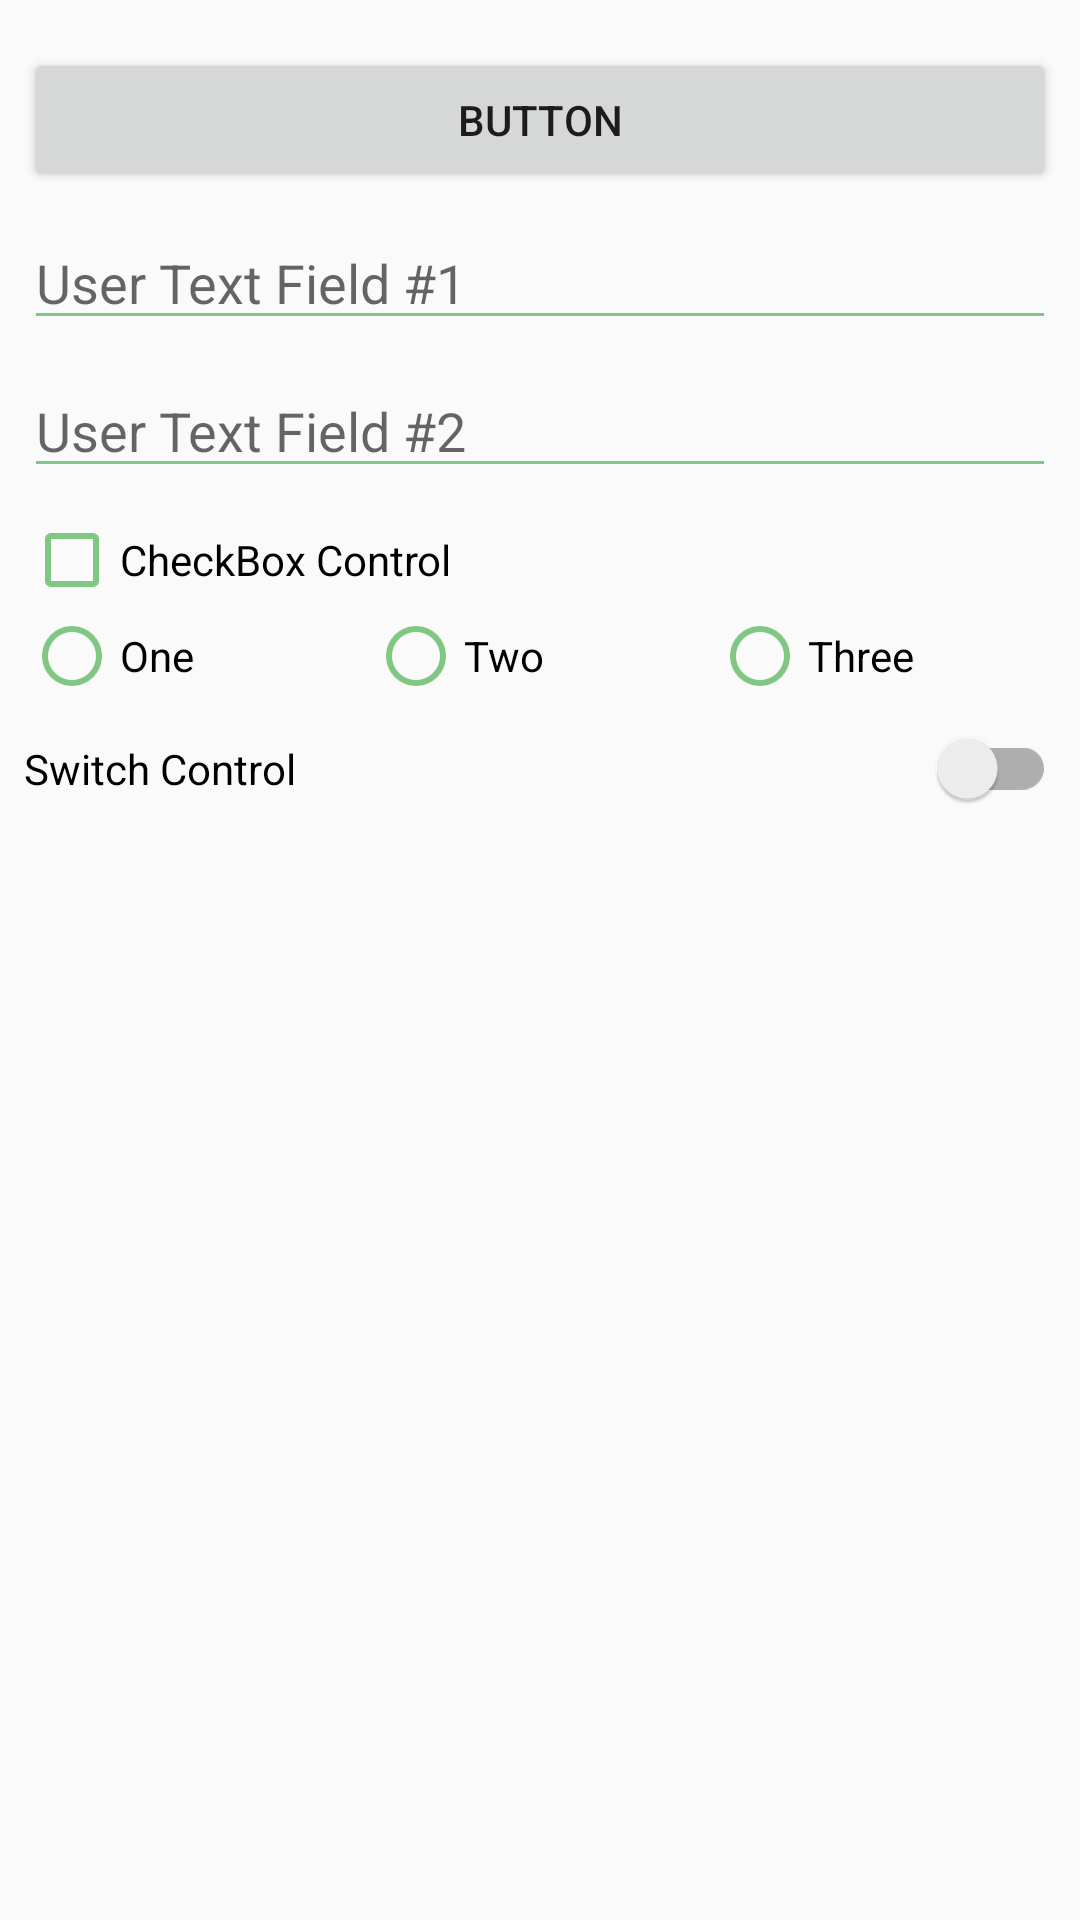

Layout XML and referenced resources for this Android screen:
<!-- AndroidManifest.xml: activity theme AppTheme -->
<!-- res/layout/activity_tema.xml -->
<?xml version="1.0" encoding="utf-8"?>
<ScrollView xmlns:android="http://schemas.android.com/apk/res/android"
    android:layout_width="match_parent"
    android:layout_height="match_parent"
    android:fillViewport="true">

    <LinearLayout
        android:layout_width="match_parent"
        android:layout_height="wrap_content"
        android:orientation="vertical"
        android:padding="8dp">

        <Button
            android:layout_width="match_parent"
            android:layout_height="wrap_content"
            android:layout_marginTop="8dp"
            android:text="Button"/>
        
        <EditText
            android:layout_width="match_parent"
            android:layout_height="wrap_content"
            android:layout_marginTop="8dp"
            android:hint="User Text Field #1"/>

        <EditText
            android:layout_width="match_parent"
            android:layout_height="wrap_content"
            android:layout_marginTop="8dp"
            android:hint="User Text Field #2"/>
        
        <CheckBox
            android:layout_width="match_parent"
            android:layout_height="wrap_content"
            android:layout_marginTop="8dp"
            android:text="CheckBox Control"/>

        <RadioGroup
            android:layout_width="match_parent"
            android:layout_height="wrap_content"
            android:orientation="horizontal">

            <RadioButton
                android:layout_width="0dp"
                android:layout_height="wrap_content"
                android:layout_weight="1"
                android:text="One"/>

            <RadioButton
                android:layout_width="0dp"
                android:layout_height="wrap_content"
                android:layout_weight="1"
                android:text="Two"/>

            <RadioButton
                android:layout_width="0dp"
                android:layout_height="wrap_content"
                android:layout_weight="1"
                android:text="Three"/>
        </RadioGroup>
        
        <android.support.v7.widget.SwitchCompat
            android:layout_width="match_parent"
            android:layout_height="wrap_content"
            android:layout_marginTop="8dp"
            android:text="Switch Control"/>

    </LinearLayout>
</ScrollView>
<!-- resources referenced by this layout -->
<resources>
  <style name="AppTheme" parent="BaseAppTheme">
          
      </style>
  <style name="BaseAppTheme" parent="@style/Theme.AppCompat.Light.DarkActionBar">
          
          <item name="colorPrimary">@color/primaryBlue</item>
          
          <item name="colorPrimaryDark">@color/primaryDarkBlue</item>
          
          <item name="colorAccent">@color/accentPink</item>
  
          
          <item name="colorControlNormal">@color/controlNormalGreen</item>
          
          <item name="colorControlActivated">@color/controlActivatedGreen</item>
      </style>
  <color name="primaryBlue">#00BCD4</color>
  <color name="primaryDarkBlue">#0097A7</color>
  <color name="accentPink">#E91E63</color>
  <color name="controlNormalGreen">#81C784</color>
  <color name="controlActivatedGreen">#4CAF50</color>
</resources>
